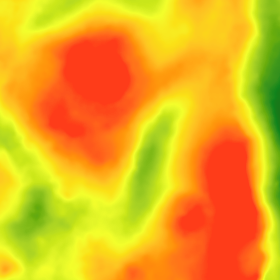

Data behind this chart, as committed beside it:
filename, width, height, class, xmin, ymin, xmax, ymax
02456.png, 280, 280, mound, 78, 69, 139, 127
02456.png, 280, 280, mound, 150, 205, 212, 262
